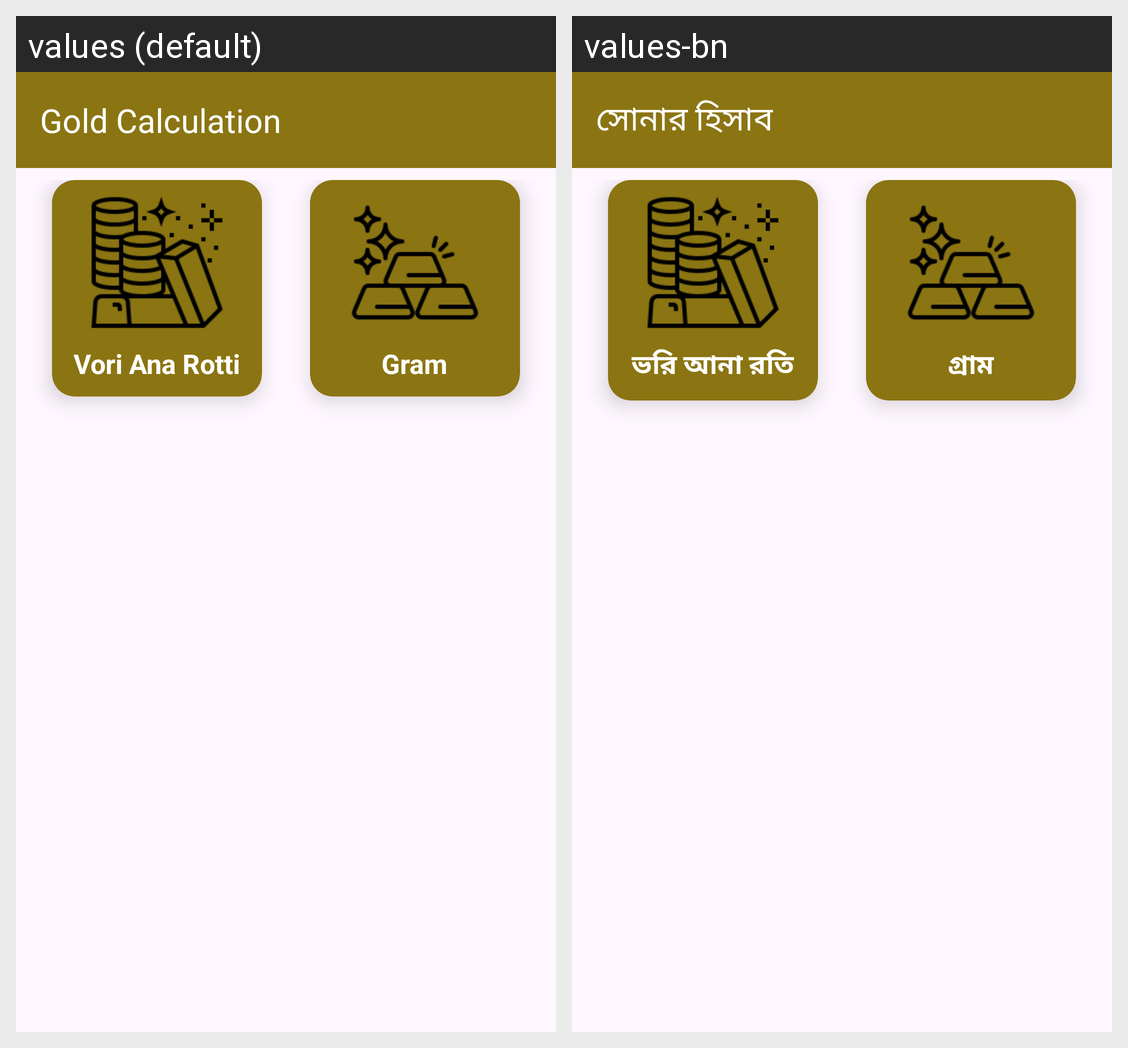

Locale-by-locale string values for the Android screen shown in this grid:
Android screen res/layout/activity_gold.xml rendered under 2 locales, left to right: values (default), values-bn. Device: Nexus 5 (rendered at 1080×1920; each locale shown at half size, 540×960, under a caption strip naming it); theme Theme.SotMAsia2024.NoActionBar.
Strings drawn on this screen, with the default value and each locale's value (text and hints the layout hard-codes, and strings that could not be matched under every locale, appear in the picture but are not listed):

title_gold
  values: Gold Calculation
  values-bn: সোনার হিসাব

ana_rot
  values: Vori Ana Rotti
  values-bn: ভরি আনা রতি

gramtt
  values: Gram
  values-bn: গ্রাম
